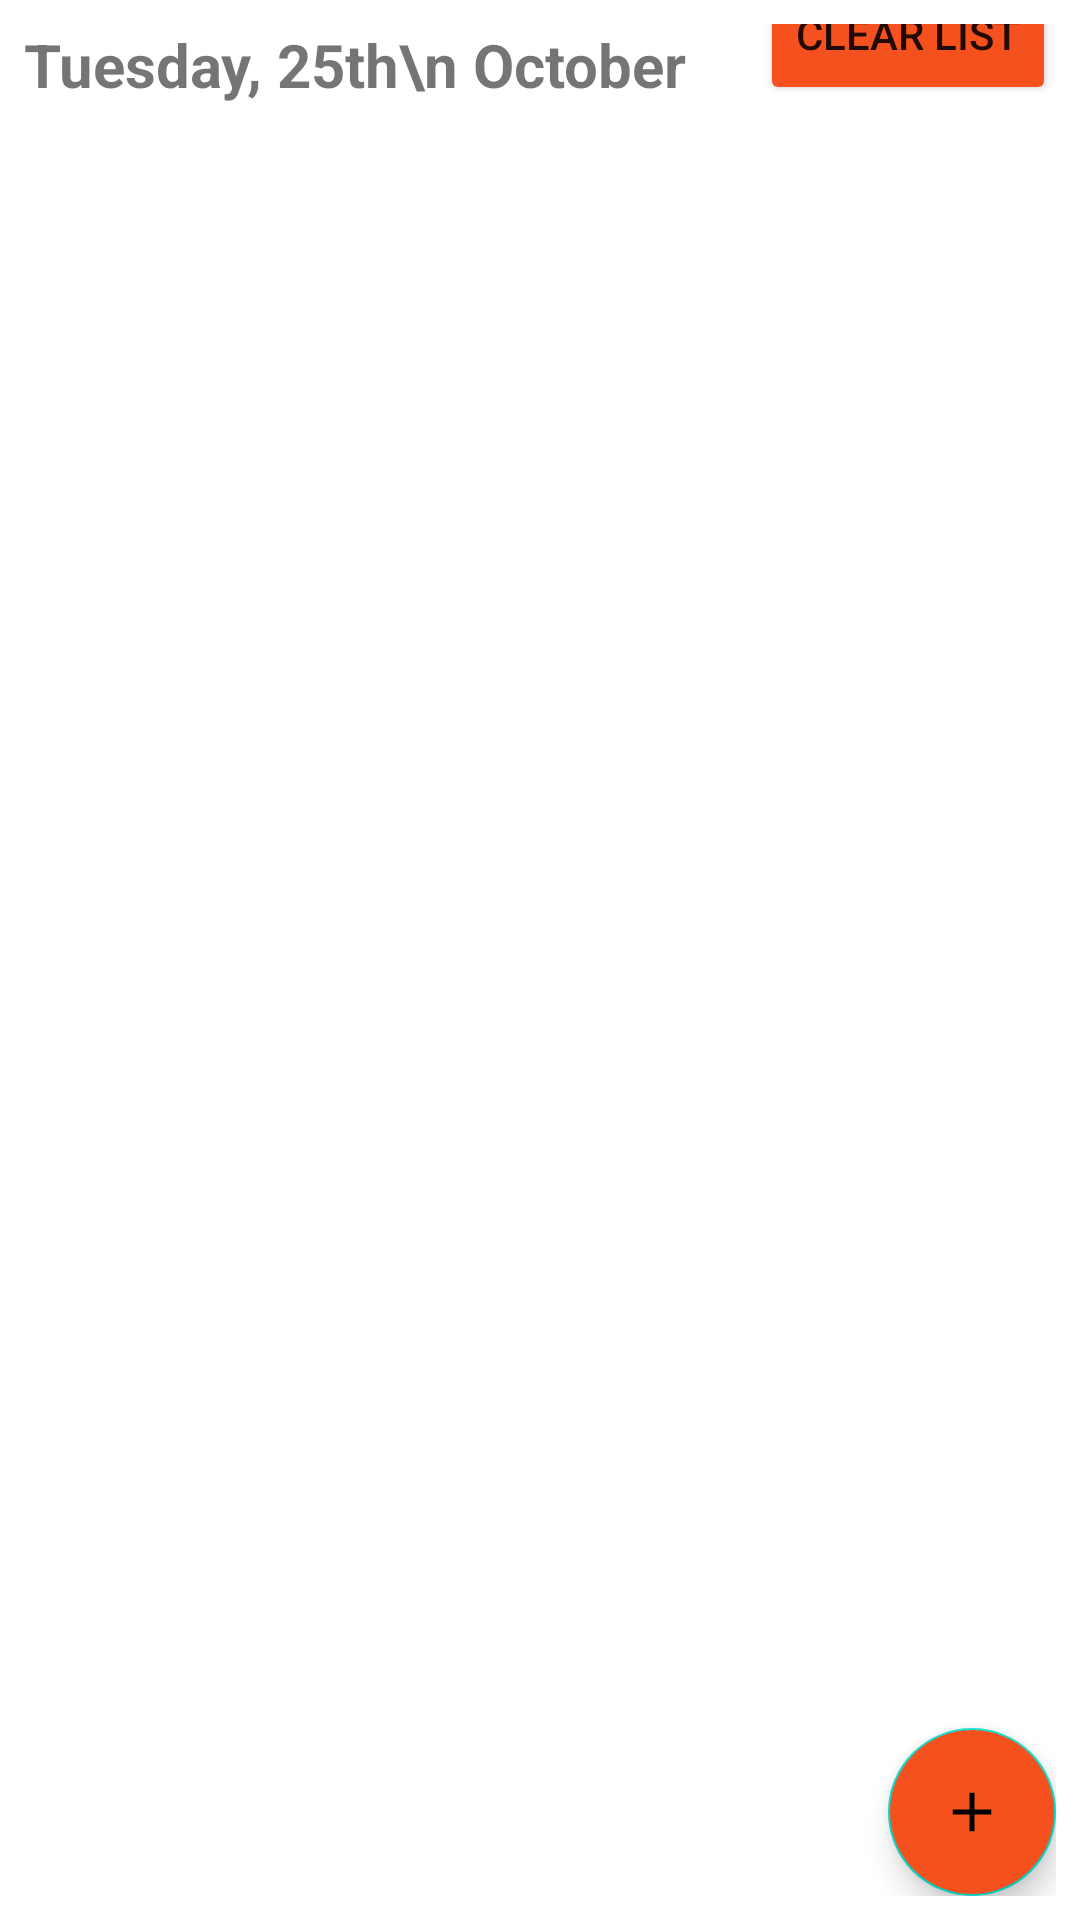

Reconstruct the res/layout file that produces this screen, plus the resources it refers to.
<!-- AndroidManifest.xml: application theme Theme.WorkToDoApplication -->
<!-- res/layout/activity_main.xml -->
<?xml version="1.0" encoding="utf-8"?>
<androidx.constraintlayout.widget.ConstraintLayout xmlns:android="http://schemas.android.com/apk/res/android"
    xmlns:app="http://schemas.android.com/apk/res-auto"
    android:layout_width="match_parent"
    android:layout_height="match_parent"
    android:padding="8dp">

    <com.google.android.material.floatingactionbutton.FloatingActionButton
        android:id="@+id/button_main_add"
        android:layout_width="wrap_content"
        android:layout_height="wrap_content"
        android:backgroundTint="@color/orange_dark"
        android:src="@drawable/ic_plus"
        app:layout_constraintBottom_toBottomOf="parent"
        app:layout_constraintEnd_toEndOf="parent" />

    <TextView
        android:id="@+id/textview_main_timecurrent"
        android:layout_width="wrap_content"
        android:layout_height="wrap_content"
        android:text="Tuesday, 25th\n October"
        android:textSize="20dp"
        android:textStyle="bold"
        app:layout_constraintStart_toStartOf="parent"
        app:layout_constraintTop_toTopOf="parent" />

    <Button
        android:id="@+id/button_main_clear"
        android:layout_width="wrap_content"
        android:layout_height="wrap_content"
        android:backgroundTint="@color/orange_dark"
        android:text="Clear list"
        app:layout_constraintEnd_toEndOf="parent"
        app:layout_constraintBottom_toBottomOf="@id/textview_main_timecurrent" />

    <androidx.recyclerview.widget.RecyclerView
        android:id="@+id/rv_main_job"
        android:layout_width="match_parent"
        android:layout_height="wrap_content"
        android:layout_marginTop="20dp"
        android:orientation="vertical"
        app:layoutManager="androidx.recyclerview.widget.LinearLayoutManager"
        app:layout_constraintStart_toStartOf="parent"
        app:layout_constraintTop_toBottomOf="@id/button_main_clear" />
</androidx.constraintlayout.widget.ConstraintLayout>
<!-- resources referenced by this layout -->
<resources>
  <color name="orange_dark">#F4511E</color>
  <!-- drawable ic_plus (drawable) -->
  <vector xmlns:android="http://schemas.android.com/apk/res/android"
      android:width="70dp"
      android:height="70dp"
      android:viewportWidth="15"
      android:viewportHeight="15">
  
    <path
        android:fillColor="@color/white"
        android:pathData="M8,3.5l-1,0l0,3.5l-3.5,0l0,1l3.5,0l0,3.5l1,0l0,-3.5l3.5,0l0,-1l-3.5,0z"/>
  </vector>
  <style name="Theme.WorkToDoApplication" parent="Theme.MaterialComponents.DayNight.DarkActionBar">
          
          <item name="colorPrimary">@color/purple_500</item>
          <item name="colorPrimaryVariant">@color/purple_700</item>
          <item name="colorOnPrimary">@color/white</item>
          
          <item name="colorSecondary">@color/teal_200</item>
          <item name="colorSecondaryVariant">@color/teal_700</item>
          <item name="colorOnSecondary">@color/black</item>
          
          <item name="android:statusBarColor" tools:targetApi="l">?attr/colorPrimaryVariant</item>
          
      </style>
  <color name="white">#FFFFFFFF</color>
  <color name="purple_500">#FF6200EE</color>
  <color name="purple_700">#FF3700B3</color>
  <color name="teal_200">#FF03DAC5</color>
  <color name="teal_700">#FF018786</color>
  <color name="black">#FF000000</color>
</resources>
